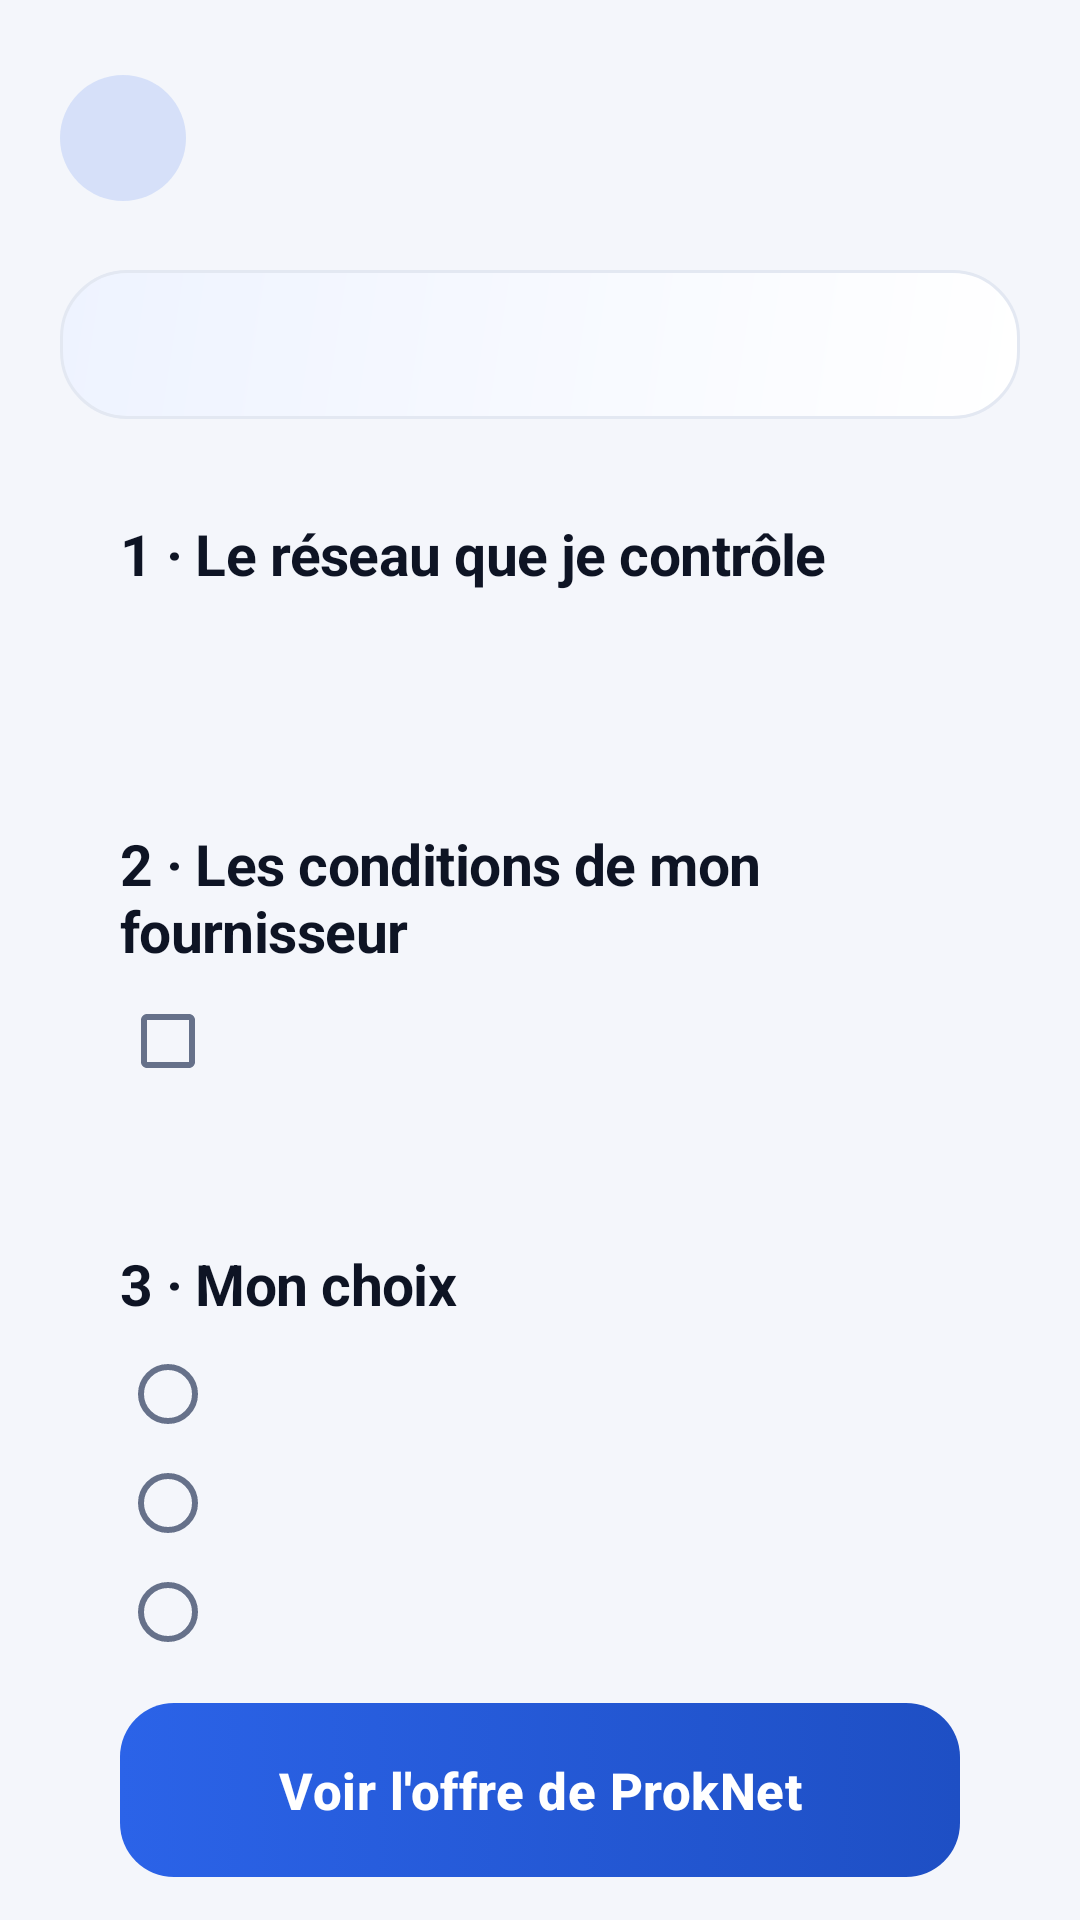

Reconstruct the res/layout file that produces this screen, plus the resources it refers to.
<!-- AndroidManifest.xml: application theme ProkTheme -->
<!-- res/layout/activity_owner_onboarding.xml -->
<?xml version="1.0" encoding="utf-8"?>
<ScrollView xmlns:android="http://schemas.android.com/apk/res/android"
    android:layout_width="match_parent" android:layout_height="match_parent" android:fillViewport="true" android:scrollbars="none">
    <LinearLayout android:layout_width="match_parent" android:layout_height="wrap_content" android:orientation="vertical" android:padding="20dp">

        <include layout="@layout/view_header" />

        <TextView android:id="@+id/ooFlag" android:layout_width="match_parent" android:layout_height="wrap_content" android:background="@drawable/bg_card_alt" android:padding="16dp" android:text="" style="@style/Muted" android:layout_marginBottom="12dp" />

        <LinearLayout android:layout_width="match_parent" android:layout_height="wrap_content" android:orientation="vertical" android:background="@drawable/bg_card" android:padding="20dp" android:layout_marginBottom="12dp">
            <TextView android:layout_width="match_parent" android:layout_height="wrap_content" android:text="1 · Le réseau que je contrôle" style="@style/H2" />
            <TextView android:id="@+id/ooChecks" android:layout_width="match_parent" android:layout_height="wrap_content" android:layout_marginTop="8dp" android:text="" style="@style/Muted" />
        </LinearLayout>

        <LinearLayout android:layout_width="match_parent" android:layout_height="wrap_content" android:orientation="vertical" android:background="@drawable/bg_card" android:padding="20dp" android:layout_marginBottom="12dp">
            <TextView android:layout_width="match_parent" android:layout_height="wrap_content" android:text="2 · Les conditions de mon fournisseur" style="@style/H2" />
            <CheckBox android:id="@+id/ooAttest" android:layout_width="match_parent" android:layout_height="wrap_content" android:layout_marginTop="8dp" android:text="" />
        </LinearLayout>

        <LinearLayout android:layout_width="match_parent" android:layout_height="wrap_content" android:orientation="vertical" android:background="@drawable/bg_card" android:padding="20dp" android:layout_marginBottom="12dp">
            <TextView android:layout_width="match_parent" android:layout_height="wrap_content" android:text="3 · Mon choix" style="@style/H2" />
            <RadioGroup android:id="@+id/ooChoice" android:layout_width="match_parent" android:layout_height="wrap_content" android:layout_marginTop="6dp">
                <RadioButton android:id="@+id/ooFree" android:layout_width="match_parent" android:layout_height="wrap_content" android:text="" />
                <RadioButton android:id="@+id/ooEarn" android:layout_width="match_parent" android:layout_height="wrap_content" android:text="" />
                <RadioButton android:id="@+id/ooSponsored" android:layout_width="match_parent" android:layout_height="wrap_content" android:text="" />
            </RadioGroup>
            <Button android:id="@+id/btnOoQuote" android:text="Voir l'offre de ProkNet" style="@style/PrimaryButton" android:layout_marginTop="12dp" />
        </LinearLayout>

        <LinearLayout android:layout_width="match_parent" android:layout_height="wrap_content" android:orientation="vertical" android:background="@drawable/bg_card_accent" android:padding="22dp" android:layout_marginBottom="12dp">
            <TextView android:layout_width="match_parent" android:layout_height="wrap_content" android:text="4 · L'offre" style="@style/H2" />
            <TextView android:id="@+id/ooQuote" android:layout_width="match_parent" android:layout_height="wrap_content" android:layout_marginTop="10dp" android:text="Aucune offre demandée. Vous ne tapez jamais de tarif : ProkNet fixe le prix client et votre part, vous acceptez ou refusez." style="@style/Body" />
            <LinearLayout android:layout_width="match_parent" android:layout_height="wrap_content" android:orientation="horizontal" android:layout_marginTop="16dp">
                <Button android:id="@+id/btnOoAccept" android:layout_width="0dp" android:layout_weight="1" android:layout_height="52dp" android:text="Accepter" style="@style/SmallPrimary" android:enabled="false" />
                <Button android:id="@+id/btnOoDecline" android:layout_width="0dp" android:layout_weight="1" android:layout_height="52dp" android:layout_marginStart="8dp" android:text="Refuser" style="@style/SmallSecondary" android:enabled="false" />
            </LinearLayout>
        </LinearLayout>

        <TextView android:id="@+id/ooFooter" android:layout_width="match_parent" android:layout_height="wrap_content" android:text="" style="@style/Muted" android:gravity="center" />
    </LinearLayout>
</ScrollView>
<!-- res/layout/view_header.xml (included above) -->
<?xml version="1.0" encoding="utf-8"?>
<LinearLayout xmlns:android="http://schemas.android.com/apk/res/android"
    android:layout_width="match_parent" android:layout_height="wrap_content" android:orientation="horizontal" android:gravity="center_vertical" android:layout_marginBottom="18dp">
    <ImageView android:id="@+id/hdBack" android:layout_width="42dp" android:layout_height="42dp" android:src="@drawable/ic_back" android:background="@drawable/bg_icon_circle" android:padding="10dp" android:tint="@color/brand" android:clickable="true" android:focusable="true" android:contentDescription="Retour" />
    <LinearLayout android:layout_width="0dp" android:layout_weight="1" android:layout_height="wrap_content" android:orientation="vertical" android:layout_marginStart="14dp">
        <TextView android:id="@+id/hdTitle" android:layout_width="match_parent" android:layout_height="wrap_content" android:text="" style="@style/ScreenTitle" android:maxLines="1" android:ellipsize="end" />
        <TextView android:id="@+id/hdSub" android:layout_width="match_parent" android:layout_height="wrap_content" android:layout_marginTop="2dp" android:text="" style="@style/Muted" />
    </LinearLayout>
</LinearLayout>
<!-- resources referenced by this layout -->
<resources>
  <color name="brand">#2B63E8</color>
  <!-- drawable bg_card_accent (drawable) -->
  <?xml version="1.0" encoding="utf-8"?>
  <shape xmlns:android="http://schemas.android.com/apk/res/android" android:shape="rectangle">
      <gradient android:angle="315" android:startColor="@color/glow_soft" android:endColor="@color/card" />
      <stroke android:width="1dp" android:color="@color/brand" />
      <corners android:radius="22dp" />
  </shape>
  <!-- drawable bg_card_alt (drawable) -->
  <?xml version="1.0" encoding="utf-8"?>
  <shape xmlns:android="http://schemas.android.com/apk/res/android" android:shape="rectangle">
      <gradient android:angle="315" android:startColor="@color/card_alt" android:endColor="@color/card" />
      <stroke android:width="1dp" android:color="@color/stroke" />
      <corners android:radius="22dp" />
  </shape>
  <!-- drawable bg_icon_circle (drawable) -->
  <?xml version="1.0" encoding="utf-8"?>
  <shape xmlns:android="http://schemas.android.com/apk/res/android" android:shape="oval">
      <solid android:color="@color/glow" />
  </shape>
  <style name="Body"><item name="android:textSize">15sp</item><item name="android:textColor">@color/text</item><item name="android:lineSpacingExtra">3dp</item></style>
  <style name="H2"><item name="android:textSize">19sp</item><item name="android:textStyle">bold</item><item name="android:textColor">@color/text</item><item name="android:letterSpacing">-0.01</item></style>
  <style name="Muted"><item name="android:textSize">13sp</item><item name="android:textColor">@color/text_muted</item><item name="android:lineSpacingExtra">2dp</item></style>
  <style name="ScreenTitle"><item name="android:textSize">24sp</item><item name="android:textStyle">bold</item><item name="android:textColor">@color/text</item><item name="android:letterSpacing">-0.02</item></style>
  <color name="glow_soft">#122B63E8</color>
  <color name="card">#FFFFFF</color>
  <color name="card_alt">#EEF3FF</color>
  <color name="stroke">#E3E8F2</color>
  <color name="glow">#262B63E8</color>
  <color name="text">#0E1424</color>
  <color name="text_muted">#66718A</color>
  <color name="on_brand">#FFFFFF</color>
  <color name="bg">#F4F6FB</color>
  <color name="nav_bg">#FFFFFF</color>
  <style name="ProkDialog" parent="android:Theme.Material.Light.Dialog.Alert">
          <item name="android:colorAccent">@color/brand</item>
          <item name="android:windowBackground">@drawable/bg_dialog</item>
          <item name="android:textColorPrimary">@color/text</item>
          <item name="android:textColorSecondary">@color/text_muted</item>
          <item name="android:editTextStyle">@style/Input</item>
      </style>
  <style name="Check" parent="android:Widget.Material.Light.CompoundButton.CheckBox"><item name="android:textSize">14sp</item><item name="android:textColor">@color/text</item><item name="android:paddingStart">8dp</item><item name="android:lineSpacingExtra">2dp</item></style>
  <style name="Radio" parent="android:Widget.Material.Light.CompoundButton.RadioButton"><item name="android:textSize">15sp</item><item name="android:textColor">@color/text</item><item name="android:paddingStart">8dp</item><item name="android:paddingTop">8dp</item><item name="android:paddingBottom">8dp</item></style>
  <color name="brand_deep">#1E4FC4</color>
  <color name="nav_inactive">#8C96AB</color>
  <color name="chip_bg">#E8EEFB</color>
  <!-- drawable bg_dialog (drawable) -->
  <?xml version="1.0" encoding="utf-8"?>
  <shape xmlns:android="http://schemas.android.com/apk/res/android" android:shape="rectangle">
      <solid android:color="@color/card" />
      <corners android:radius="24dp" />
  </shape>
  <!-- drawable bg_input (drawable) -->
  <?xml version="1.0" encoding="utf-8"?>
  <shape xmlns:android="http://schemas.android.com/apk/res/android" android:shape="rectangle">
      <solid android:color="@color/card" />
      <stroke android:width="1dp" android:color="@color/stroke" />
      <corners android:radius="16dp" />
  </shape>
</resources>
